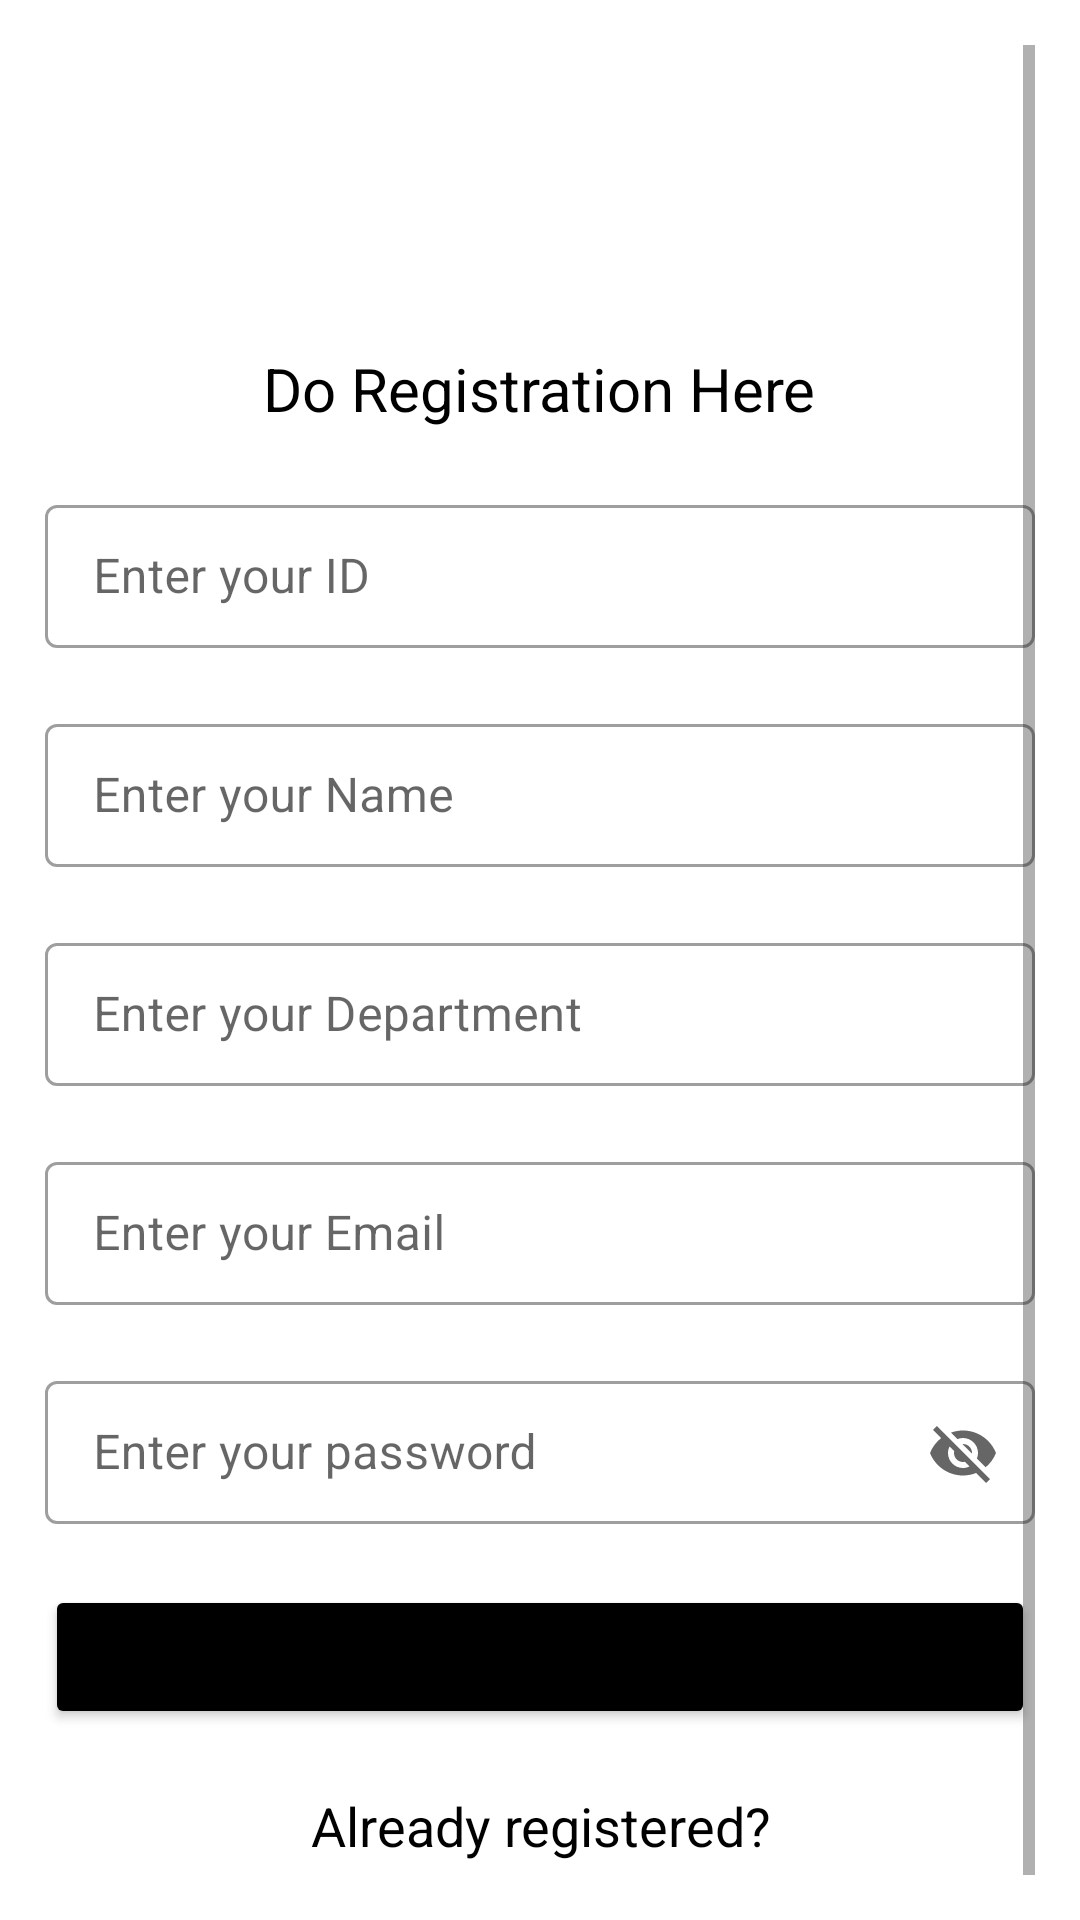

Here is an Android app screen rendered from its layout file. Give the layout XML and the strings, colors and styles it references.
<!-- AndroidManifest.xml: application theme Theme.pay_fee -->
<!-- res/layout/activity_registration.xml -->
<?xml version="1.0" encoding="utf-8"?>
<LinearLayout android:layout_height="match_parent"
    android:layout_width="match_parent"
    android:gravity="center"
    android:padding="15dp"
    android:background="#ffffff"
    xmlns:android="http://schemas.android.com/apk/res/android"
    xmlns:app="http://schemas.android.com/apk/res-auto"
    android:orientation="vertical">

    <ScrollView
        android:layout_width="match_parent"
        android:layout_height="638dp">

        <LinearLayout
            android:layout_width="match_parent"
            android:layout_height="wrap_content"
            android:orientation="vertical">

            

            <ImageView
                android:layout_width="match_parent"
                android:layout_height="80dp"
                android:layout_gravity="center"
                android:layout_marginTop="15dp"
                android:scaleType="centerInside"
                android:src="@drawable/logo" />

            

            <TextView
                android:layout_width="wrap_content"
                android:layout_height="wrap_content"
                android:layout_gravity="center_horizontal"
                android:padding="20dp"
                android:text="Do Registration Here"
                android:textAlignment="center"
                android:textColor="@android:color/black"
                android:textSize="20sp" />


            

            <com.google.android.material.textfield.TextInputLayout
                style="@style/Widget.MaterialComponents.TextInputLayout.OutlinedBox.Dense"
                android:layout_width="match_parent"
                android:layout_height="wrap_content"
                android:hint="Enter your ID">

                <com.google.android.material.textfield.TextInputEditText
                    android:id="@+id/idRegistration"
                    android:layout_width="match_parent"
                    android:layout_height="wrap_content" />

            </com.google.android.material.textfield.TextInputLayout>
            


            <com.google.android.material.textfield.TextInputLayout
                style="@style/Widget.MaterialComponents.TextInputLayout.OutlinedBox.Dense"
                android:layout_width="match_parent"
                android:layout_height="wrap_content"
                android:layout_marginTop="20dp"
                android:hint="Enter your Name">

                <com.google.android.material.textfield.TextInputEditText

                    android:id="@+id/nameRegistration"
                    android:layout_width="match_parent"
                    android:layout_height="wrap_content" />

            </com.google.android.material.textfield.TextInputLayout>


            


            <com.google.android.material.textfield.TextInputLayout
                style="@style/Widget.MaterialComponents.TextInputLayout.OutlinedBox.Dense"
                android:layout_width="match_parent"
                android:layout_height="wrap_content"
                android:layout_marginTop="20dp"
                android:hint="Enter your Department">

                <com.google.android.material.textfield.TextInputEditText

                    android:id="@+id/nameDepartment"
                    android:layout_width="match_parent"
                    android:layout_height="wrap_content" />

            </com.google.android.material.textfield.TextInputLayout>
            


            <com.google.android.material.textfield.TextInputLayout
                style="@style/Widget.MaterialComponents.TextInputLayout.OutlinedBox.Dense"
                android:layout_width="match_parent"
                android:layout_height="wrap_content"
                android:layout_marginTop="20dp"
                android:hint="Enter your Email"

                >

                <com.google.android.material.textfield.TextInputEditText
                    android:id="@+id/emailRegistration"
                    android:layout_width="match_parent"
                    android:layout_height="wrap_content" />

            </com.google.android.material.textfield.TextInputLayout>

            


            <com.google.android.material.textfield.TextInputLayout
                style="@style/Widget.MaterialComponents.TextInputLayout.OutlinedBox.Dense"
                android:layout_width="match_parent"
                android:layout_height="wrap_content"
                android:layout_marginTop="20dp"
                android:hint="Enter your password"

                app:endIconMode="password_toggle">

                <com.google.android.material.textfield.TextInputEditText
                    android:id="@+id/passwordRegistration"
                    android:layout_width="match_parent"
                    android:layout_height="wrap_content" />

            </com.google.android.material.textfield.TextInputLayout>


            
            <Button
                android:id="@+id/buttonRegister"
                android:layout_width="match_parent"
                android:layout_height="wrap_content"
                android:layout_marginTop="20dp"
                android:backgroundTint="@android:color/black"
                android:padding="10dp"

                android:text="Register" />



            <TextView
                android:id="@+id/logintext"
                android:layout_width="match_parent"
                android:layout_height="wrap_content"
                android:layout_margin="20dp"
                android:gravity="center"
                android:text="Already registered?"
                android:textColor="@android:color/black"
                android:textSize="18sp" />
            
            <ProgressBar
                android:id="@+id/progressBarRegistration"
                android:layout_width="wrap_content"
                android:layout_height="wrap_content"
                android:visibility="gone" />


        </LinearLayout>
    </ScrollView>
</LinearLayout>
<!-- resources referenced by this layout -->
<resources>
  <!-- drawable logo: png bitmap (mipmap-mdpi, 16381 bytes) -->
  <style name="Theme.pay_fee" parent="Theme.MaterialComponents.DayNight.DarkActionBar">
          
          <item name="colorPrimary">@color/purple_500</item>
          <item name="colorPrimaryVariant">@color/purple_700</item>
          <item name="colorOnPrimary">@color/white</item>
          
          <item name="colorSecondary">@color/teal_200</item>
          <item name="colorSecondaryVariant">@color/teal_700</item>
          <item name="colorOnSecondary">@color/black</item>
          
          <item name="android:statusBarColor" tools:targetApi="l">?attr/colorPrimaryVariant</item>
          
      </style>
  <color name="purple_500">#FFF3705B</color>
  <color name="purple_700">#FF334B5E</color>
  <color name="white">#FFFFFFFF</color>
  <color name="teal_200">#FFF3705B</color>
  <color name="teal_700">#FF018786</color>
  <color name="black">#FF000000</color>
</resources>
